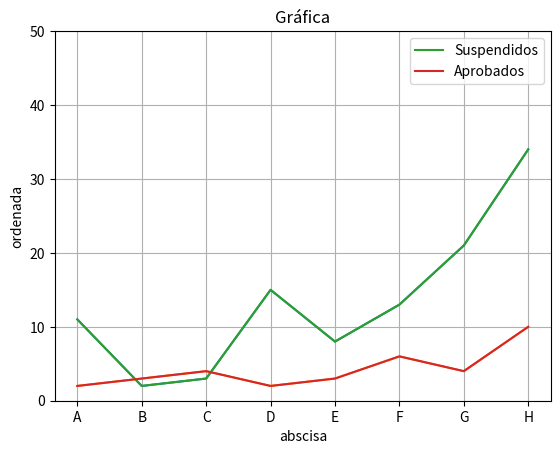

This chart was generated by the following Python code:
import matplotlib.pyplot as plt
from math import sin, pi

def seno_list(points):
    y = []
    x = []
    for i in range(points):
        y.append(sin(i * 2 * pi / points))
        x.append(i * 2 * pi / points)
    return x, y


lista1 = [11,2,3,15,8,13,21,34] # Declara lista1 con 8 valores
plt.plot(lista1) # Dibuja el gráfico
plt.xlabel("abscisa") # Inserta el título del eje X
plt.ylabel("ordenada") # Inserta el título del eje Y
lista2 = [2,3,4,2,3,6,4,10] # Declara lista2 con 8 valores
plt.plot(lista2) # Dibuja datos de lista2
plt.title("Gráfica") # Establece nuevo título pero no muestra en gráfico
plt.grid(True) # Activa cuadrícula del gráfico pero no se muestra
plt.plot(lista1, label="Suspendidos")
plt.plot(lista2, label="Aprobados")

plt.xticks(range(8), ("A", "B", "C", "D", "E", "F", "G", "H"))
plt.yticks(range(0,51,10))

plt.legend()

plt.show()